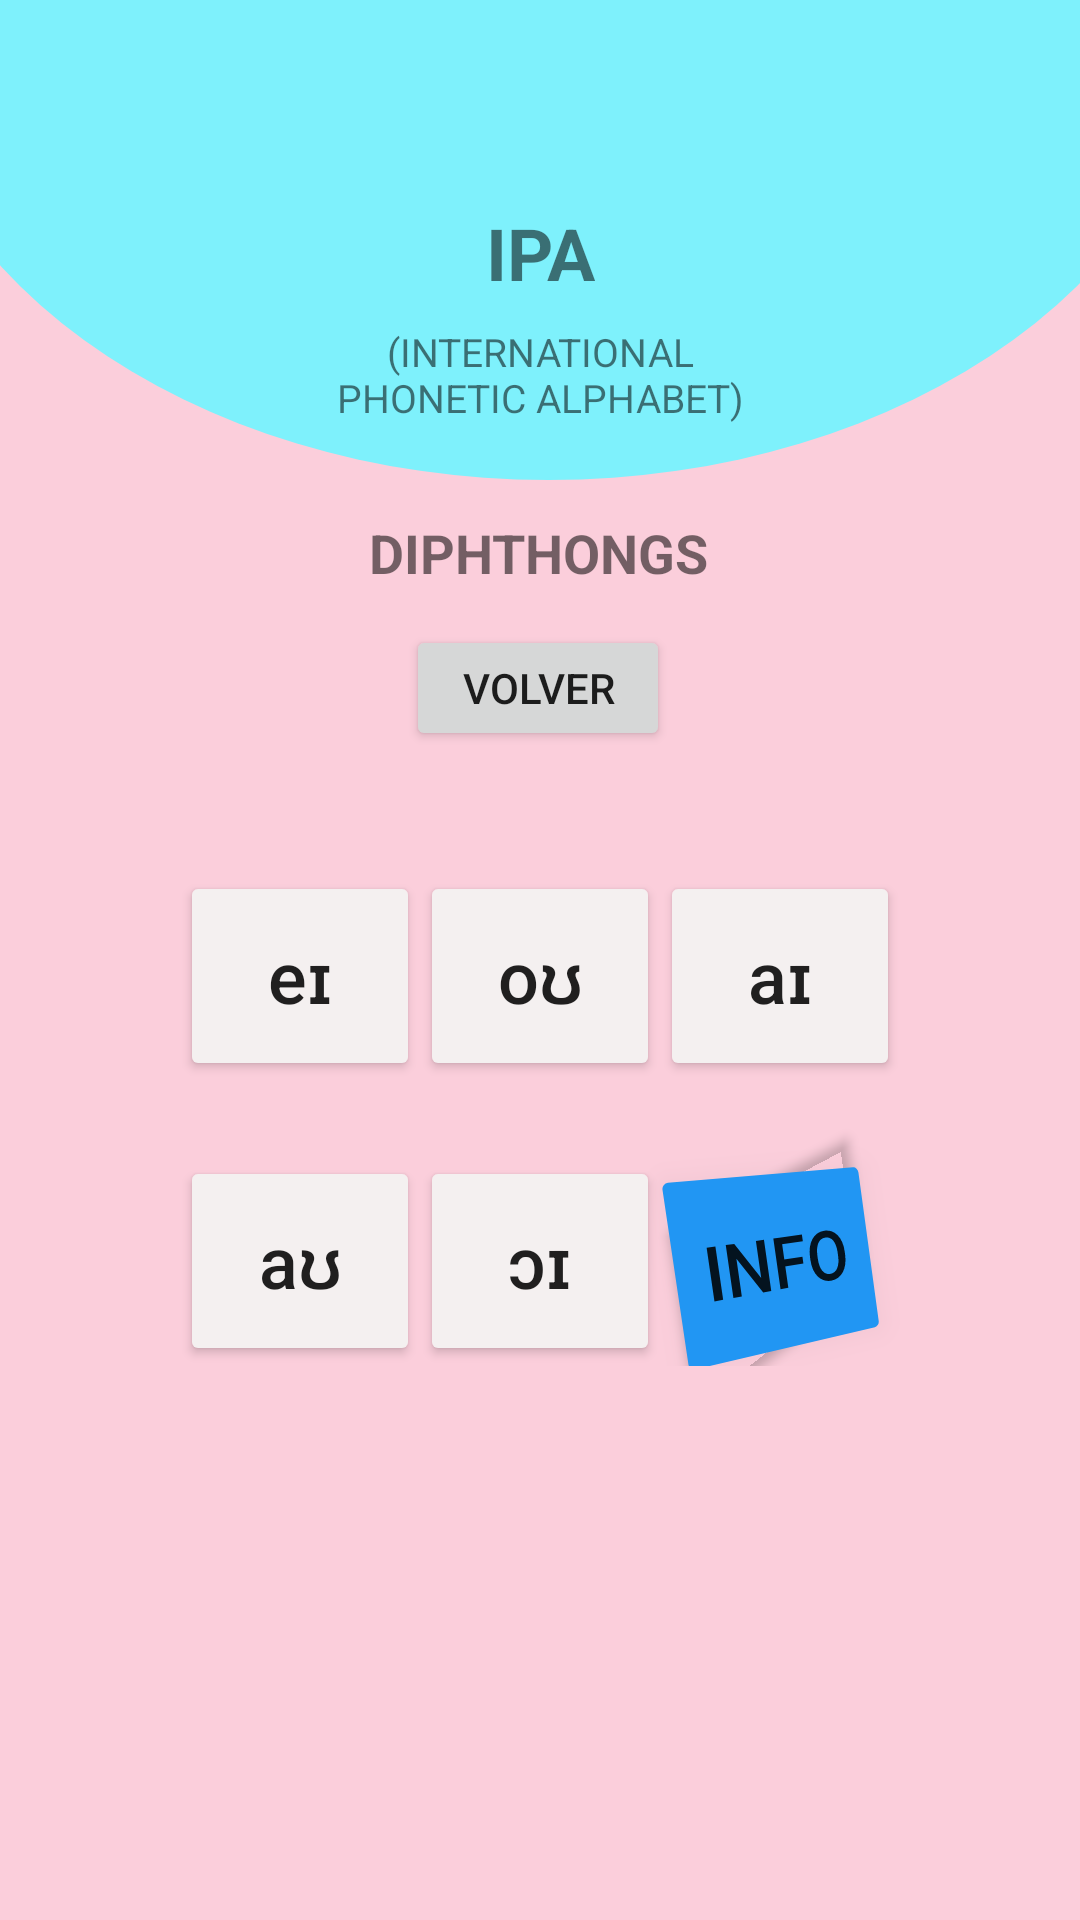

This screen was rendered from an Android layout file. Write that file and the resources it references.
<!-- AndroidManifest.xml: application theme Theme.Ipaapp2 -->
<!-- res/layout/fragment_diphthongs.xml -->
<?xml version="1.0" encoding="utf-8"?>
<androidx.constraintlayout.widget.ConstraintLayout
    xmlns:android="http://schemas.android.com/apk/res/android"
    xmlns:app="http://schemas.android.com/apk/res-auto"
    xmlns:tools="http://schemas.android.com/tools"
    android:layout_width="match_parent"
    android:layout_height="match_parent"
    android:background="#FBCEDB">

    <GridLayout
        android:id="@+id/gridVowels"
        android:layout_width="wrap_content"
        android:layout_height="wrap_content"
        android:columnCount="3"
        android:rowCount="4"
        app:layout_constraintTop_toBottomOf="@id/btnVolver"
        android:layout_marginTop="40dp"
        app:layout_constraintStart_toStartOf="parent"
        app:layout_constraintEnd_toEndOf="parent">

        <Button
            android:layout_width="80dp"
            android:layout_height="70dp"
            android:layout_row="0"
            android:layout_column="0"
            android:backgroundTint="#F4F0F0"
            android:text="eɪ"
            android:textAllCaps="false"
            android:textSize="24sp" />

        <Button
            android:layout_width="80dp"
            android:layout_height="70dp"
            android:backgroundTint="#F4F0F0"
            android:text="oʊ"
            android:textAllCaps="false"
            android:textSize="24sp" />

        <Button
            android:layout_width="80dp"
            android:layout_height="70dp"
            android:backgroundTint="#F4F0F0"
            android:text="aɪ"
            android:textAllCaps="false"
            android:textSize="24sp" />

        <Button
            android:layout_width="80dp"
            android:layout_height="70dp"
            android:layout_marginTop="25dp"
            android:backgroundTint="#F4F0F0"
            android:text="aʊ"
            android:textAllCaps="false"
            android:textSize="24sp" />

        <Button
            android:layout_width="80dp"
            android:layout_height="70dp"
            android:layout_marginTop="25dp"
            android:backgroundTint="#F4F0F0"
            android:text="ɔɪ"
            android:textAllCaps="false"
            android:textSize="24sp" />
        <Button
            android:id="@+id/btnInfoDiphthongs"
            android:layout_width="80dp"
            android:layout_height="70dp"
            android:layout_marginTop="25dp"
            android:backgroundTint="#2196F3"
            android:rotation="-9"
            android:rotationX="2"
            android:rotationY="26"
            android:text="INFO"
            android:textAllCaps="false"
            android:textSize="24sp" />

    </GridLayout>

    <ImageView
        android:id="@+id/imgHeaderCircle"
        android:layout_width="430dp"
        android:layout_height="160dp"
        android:scaleType="fitXY"
        android:src="@drawable/ellipse_4"
        app:layout_constraintEnd_toEndOf="parent"
        app:layout_constraintHorizontal_bias="0.526"
        app:layout_constraintStart_toStartOf="parent"
        tools:layout_editor_absoluteY="2dp" />

    <TextView
        android:id="@+id/txtIpa"
        android:layout_width="wrap_content"
        android:layout_height="wrap_content"
        android:text="IPA"
        android:textSize="24sp"
        android:textStyle="bold"
        android:textAlignment="center"
        app:layout_constraintTop_toTopOf="parent"
        android:layout_marginTop="68dp"
        app:layout_constraintStart_toStartOf="parent"
        app:layout_constraintEnd_toEndOf="parent" />

    <TextView
        android:id="@+id/txtSubtitle"
        android:layout_width="wrap_content"
        android:layout_height="wrap_content"
        android:text="(INTERNATIONAL&#10;PHONETIC ALPHABET)"
        android:textSize="13sp"
        android:textAlignment="center"
        app:layout_constraintTop_toBottomOf="@id/txtIpa"
        android:layout_marginTop="8dp"
        app:layout_constraintStart_toStartOf="parent"
        app:layout_constraintEnd_toEndOf="parent" />

    <TextView
        android:id="@+id/txtDiphthtongs"
        android:layout_width="wrap_content"
        android:layout_height="wrap_content"
        android:layout_marginTop="12dp"
        android:text="DIPHTHONGS"
        android:textSize="18sp"
        android:textStyle="bold"
        app:layout_constraintEnd_toEndOf="parent"
        app:layout_constraintHorizontal_bias="0.498"
        app:layout_constraintStart_toStartOf="parent"
        app:layout_constraintTop_toBottomOf="@id/imgHeaderCircle" />

    <Button
        android:id="@+id/btnVolver"
        android:layout_width="88dp"
        android:layout_height="42dp"
        android:layout_marginTop="12dp"
        android:text="VOLVER"
        app:layout_constraintEnd_toEndOf="parent"
        app:layout_constraintHorizontal_bias="0.497"
        app:layout_constraintStart_toStartOf="parent"
        app:layout_constraintTop_toBottomOf="@id/txtDiphthtongs" />

</androidx.constraintlayout.widget.ConstraintLayout>
<!-- resources referenced by this layout -->
<resources>
  <!-- drawable ellipse_4 (drawable) -->
  <vector xmlns:android="http://schemas.android.com/apk/res/android"
      android:width="360dp"
      android:height="170dp"
      android:viewportWidth="360"
      android:viewportHeight="170">
    <path
        android:pathData="M0,0.5a183.5,169.5 0,1 0,367 0a183.5,169.5 0,1 0,-367 0z"
        android:fillColor="#7EF1FC"/>
  </vector>
  <style name="Theme.Ipaapp2" parent="android:Theme.Material.Light.NoActionBar" />
</resources>
